Run: headless pygame with SDL's dummy video driver; simulated clock (each Clock.tick advances the game by its frame time, no real sleeping); random seed 0; keys injected as events and as key.get_pressed() state; no mouse input.
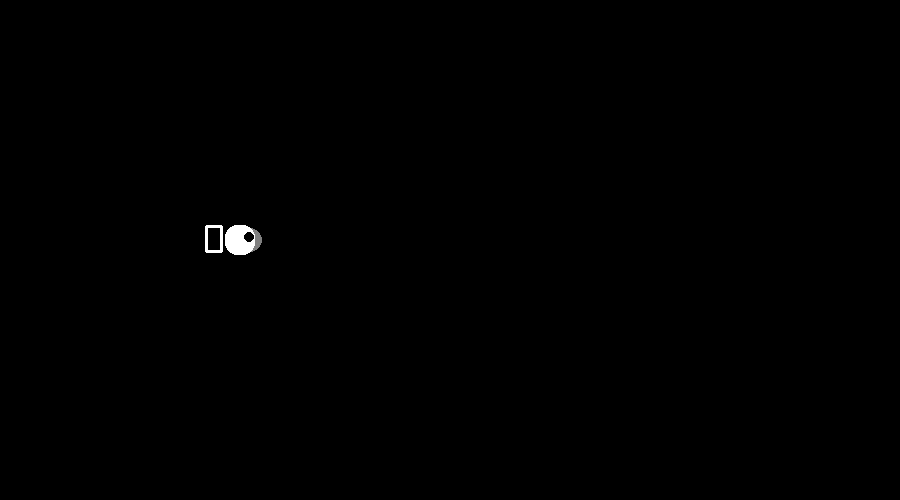
Frame 1 of 4 · flips 1–60 · no input
Frame 2 of 4 · flips 61–180 · tapped SPACE, RETURN · held RIGHT (→), D · screen unchanged from frame 1, image omitted
Frame 3 of 4 · flips 181–300 · held DOWN (↓), S · screen unchanged from frame 2, image omitted
Frame 4 of 4 · flips 301–420 · held LEFT (←), A, UP (↑), W · screen unchanged from frame 3, image omitted

The pygame program that drew these frames:

import pygame

pygame.init()

WIDTH = 900
HEIGHT = 500
fps = 60
black = (0, 0, 0)
white = (255, 255, 255)
gray = (128, 128, 128)

win = pygame.display.set_mode([WIDTH, HEIGHT])
timer = pygame.time.Clock()


# variable library
player_x = 225
player_y = 225


def draw_player(x_pos, y_pos):
    mouth = pygame.draw.circle(win, gray, [x_pos + 25, y_pos + 15], 12)
    player = pygame.draw.rect(win, white, [x_pos, y_pos, 30, 30], 0, 12)
    eye = pygame.draw.circle(win, black, [x_pos + 24, y_pos + 12], 5)
    jetpack = pygame.draw.rect(win, white, [x_pos - 20, y_pos, 18, 28], 3, 2)
    return mouth, player, eye, jetpack


running = True
while running:
    timer.tick(fps)
    win.fill(black)

    player = draw_player(player_x, player_y)

    for event in pygame.event.get():
        if event.type == pygame.QUIT:
            running = False

    pygame.display.flip()

pygame.quit()
